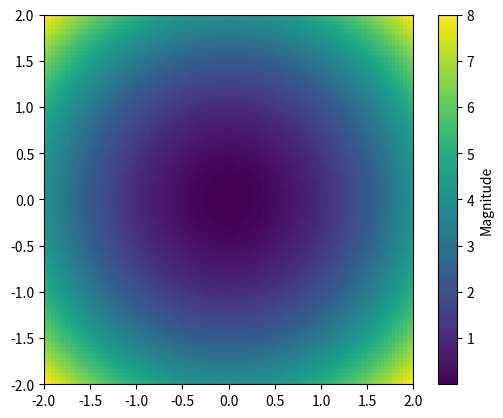

The script that saved this image:
import numpy as np
import matplotlib.pyplot as plt

z = np.linspace(-2, 2, 100) + 1j * np.linspace(-2, 2, 100)[:, None]
w = z**2

plt.imshow(np.abs(w), extent=(-2, 2, -2, 2), origin="lower")
plt.colorbar(label="Magnitude")
plt.show()
